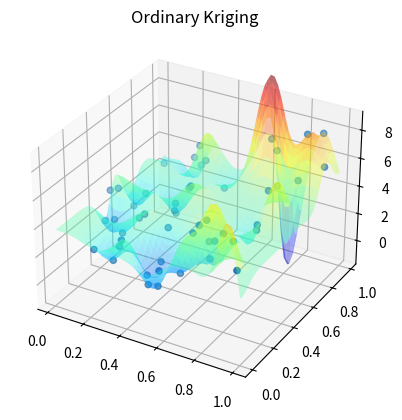

Recreate this plot in Python.

#%%


import numpy as np
import matplotlib.cm as cm
import matplotlib.mlab as mlab
import matplotlib.pyplot as plt
from mpl_toolkits.mplot3d import Axes3D



def Test_Okriging(x,y,Obsp,xx,yy,nget,sill,rnge):

    nobs = len(Obsp)

    A  = np.ones((nobs+1,nobs+1)) # = 1 for lagrange multiplier
    b  = np.ones((nobs+1,1))
    Cd = np.ones((nobs+1,nobs+1))

    b[nobs]= 1   # 1 = lagrange multiple

    pos = np.ones((nobs,2))
    pos[:,0] = x/np.max(x)
    pos[:,1] = y/np.max(y)

    # Variogram_Generation(Cd,A,Obsp,pos,nget,sill,rnge)
    #------------------------------------------------
    #  Covariance Generation by Data-Data Distance
    for i in range(nobs):
        for j in range(i, nobs) :
            Cd[i][j] = np.linalg.norm(pos[i]-pos[j])
    #------------------------------------------------


    #------------------------------------------------
    # Variogram: Spherical Method
    for i in range(nobs) :
        for j in range(i, nobs) :
            A[i][j] = A[j][i] = nget + sill*(1.5*Cd[i][j]/rnge - 0.5*(Cd[i][j]/rnge)**3)
            A[i][j] = A[j][i] = nget + sill*np.exp(-3*Cd[i][j]**2/(rnge**2))
    #------------------------------------------------


    #---------initialize values--------
    posidim = len(pos[0])
    mesh = len(xx)

    cnt_x = (1. - 0.)/mesh
    cnt_y = (1. - 0.)/mesh

    vvval = np.ones((int(mesh),int(mesh)))


    #--------- estimate all location --------
    cord  = np.ones((posidim))

    for i in range(mesh):
        for j in range(mesh):
            cord[0] = xx[i,j]
            cord[1] = yy[i,j]

            #---Current to Obs Distance Yo ------------------
            for k in range(nobs) :

                distance = np.linalg.norm(cord-pos[k])
                b[k] = nget + sill*(1.5*distance/rnge - 0.5*(distance/rnge)**3)
                b[k] = nget + sill*np.exp(-3*distance**2/(rnge**2))

            Weit  = np.linalg.solve(A,b)

            OKest = np.sum([Weit[i]*Obsp[i] for i in range(0, nobs)])

            vvval[i,j] = OKest

    #--------- Return! ---------
    return vvval




#------------------------------------------
# Observed data generation
numdata = 50

np.random.seed(65537)
x = np.random.random(numdata) 
y = np.random.random(numdata) 

xy = np.ones((numdata,2))
xy[:,0] = x/np.max(x)
xy[:,1] = y/np.max(y)

z  = x**2 + y**2 + 3*x**3 + y + np.random.random(numdata)*4 # Noise

#------------------------------------------
# Mesh to display regression surface
mesh   = 50
xx, yy = np.meshgrid(np.linspace(x.min(), x.max(), mesh), np.linspace(y.min(), y.max(), mesh))


#------------------------------------------
# Ordinary Kriging Estimation
#------------------------------------------

zz = Test_Okriging(x,y,z,xx,yy,0.1,0.1,0.15)

fig = plt.figure()
ax  = fig.add_subplot(111, projection='3d')
ax.scatter(x, y, z)
ax.plot_surface(xx, yy, zz,rstride = 1, cstride = 1, alpha=0.35, cmap=cm.jet)
plt.title("Ordinary Kriging"); 
ax.set_zlim3d(-z.min()-1, z.max()+1)



# %%
